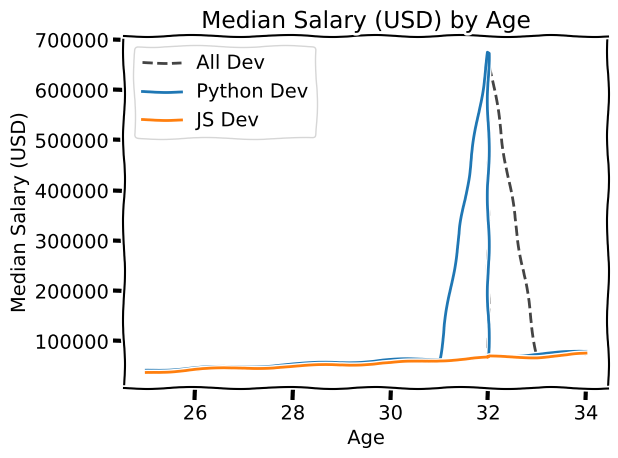

This chart was generated by the following Python code:
from matplotlib import pyplot as plt

# print(plt.style.available)
# plt.style.use('fivethirtyeight')
plt.xkcd()

age_x = [25,26,27,28,29,30,31,32,32,33,34]
dev_y = [38496, 42000, 46752, 49320 , 53200, 56000, 62316, 64928, 673117, 68748, 73752]

plt.plot(age_x, dev_y, color='#444444' , linestyle= '--',  label= "All Dev" )

py_dev_y = [42300, 46852, 49320 , 54200, 58000, 62516, 64828, 675117, 68948, 73952, 80000]
plt.plot(age_x , py_dev_y, label = "Python Dev")

js_dev_y = [37810, 43515, 46823, 49293, 53437,56373,62375, 66674, 68745, 68746, 74583]
plt.plot(age_x , js_dev_y , label = "JS Dev")


plt.legend()
plt.xlabel("Age")
plt.ylabel("Median Salary (USD)")
plt.title('Median Salary (USD) by Age')
plt.grid(True)
plt.tight_layout()
plt.show()